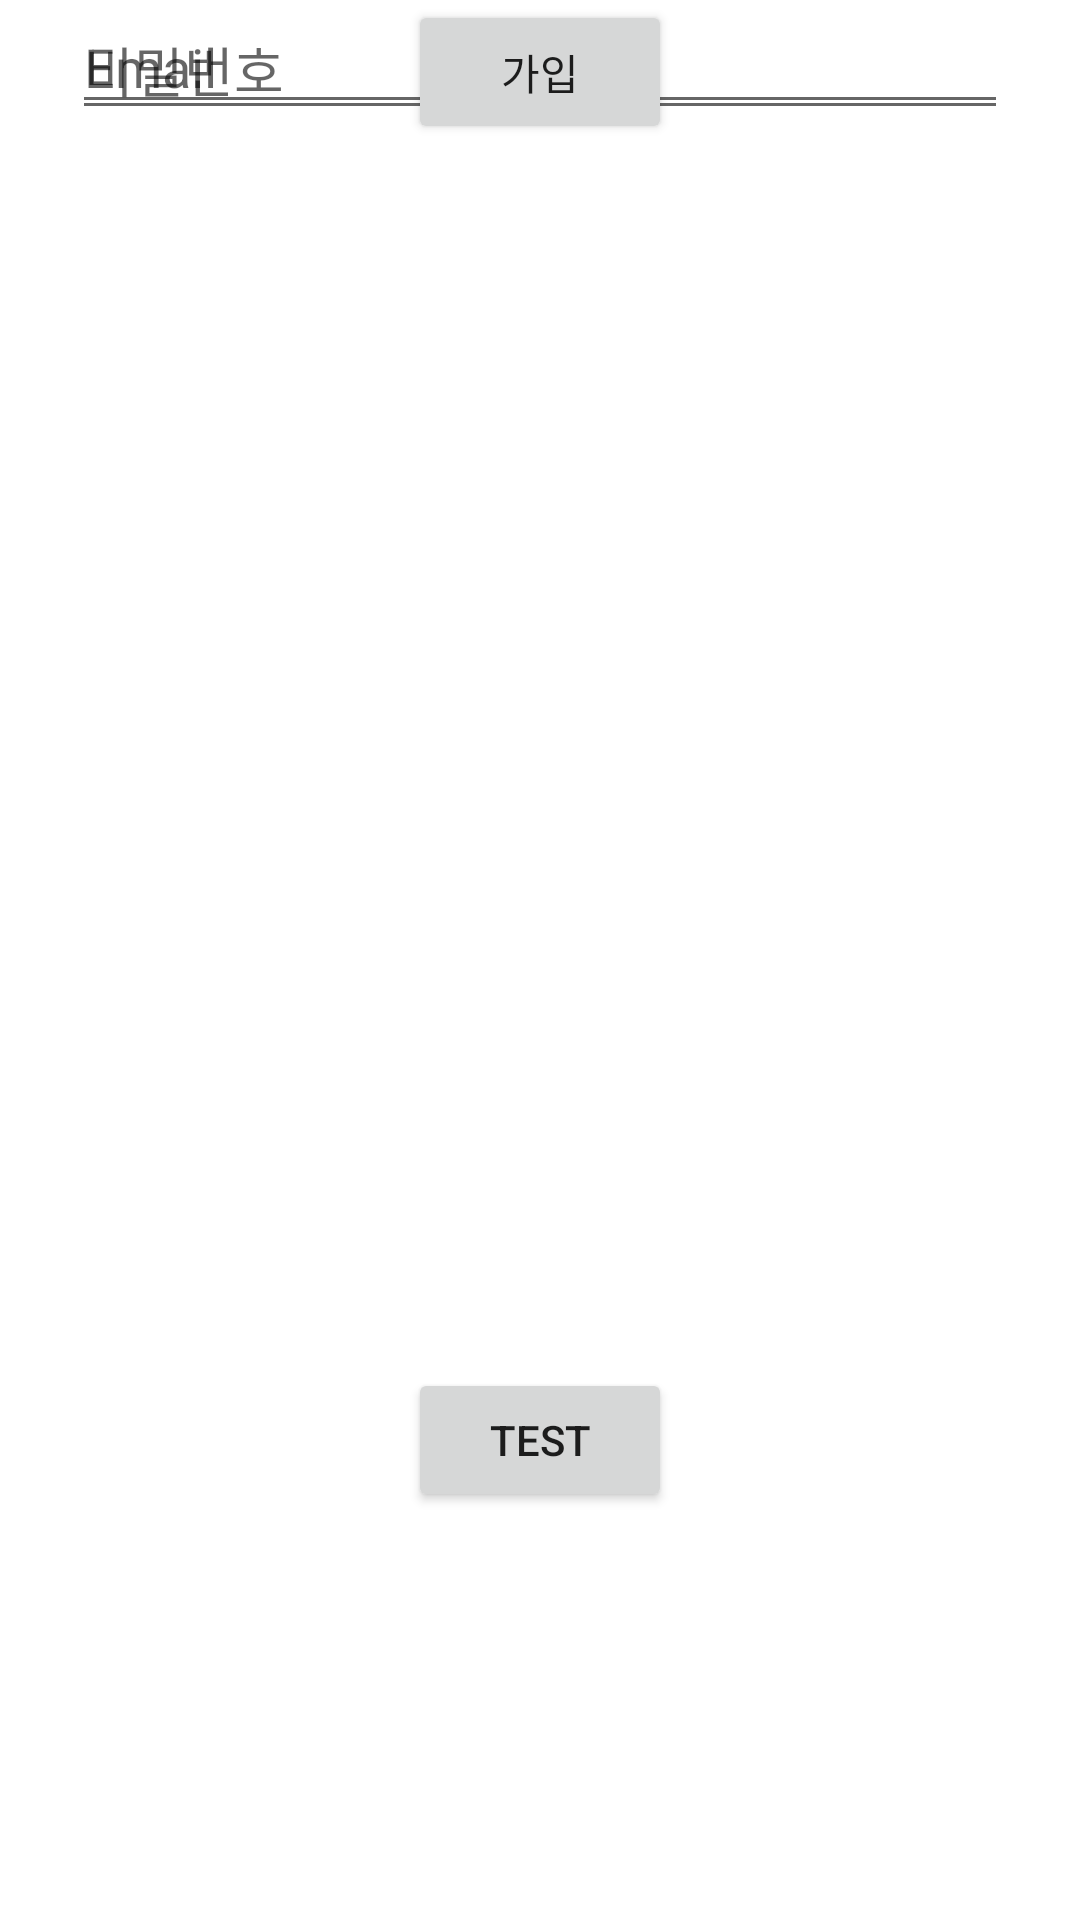

Android layout source for this screen:
<!-- AndroidManifest.xml: application theme Theme.MBTI -->
<!-- res/layout/activity_email.xml -->
<?xml version="1.0" encoding="utf-8"?>
<androidx.constraintlayout.widget.ConstraintLayout xmlns:android="http://schemas.android.com/apk/res/android"
    xmlns:app="http://schemas.android.com/apk/res-auto"
    xmlns:tools="http://schemas.android.com/tools"
    android:layout_width="match_parent"
    android:layout_height="match_parent"
    tools:context=".EmailActivity">

    <EditText
        android:id="@+id/et_email"
        android:layout_width="match_parent"
        android:layout_height="wrap_content"
        android:layout_marginLeft="24dp"
        android:layout_marginRight="24dp"
        android:ems="10"
        android:hint="Email"
        android:inputType="text"
        app:layout_constraintEnd_toEndOf="parent"
        app:layout_constraintStart_toStartOf="parent"
        tools:layout_editor_absoluteY="139dp" />

    <EditText
        android:id="@+id/et_password"
        android:layout_width="match_parent"
        android:layout_height="wrap_content"
        android:layout_marginLeft="24dp"
        android:layout_marginRight="24dp"
        android:ems="10"
        android:hint="비밀번호"
        android:inputType="textPassword"
        app:layout_constraintEnd_toEndOf="parent"
        app:layout_constraintStart_toStartOf="parent"
        tools:layout_editor_absoluteY="239dp" />

    <Button
        android:id="@+id/btn_complete"
        android:layout_width="wrap_content"
        android:layout_height="wrap_content"
        android:text="가입"
        app:layout_constraintEnd_toEndOf="parent"
        app:layout_constraintStart_toStartOf="parent"
        tools:layout_editor_absoluteY="403dp" />

    <Button
        android:id="@+id/btn_test"
        android:layout_width="wrap_content"
        android:layout_height="wrap_content"
        android:layout_marginBottom="136dp"
        android:text="test"
        app:layout_constraintBottom_toBottomOf="parent"
        app:layout_constraintEnd_toEndOf="parent"
        app:layout_constraintStart_toStartOf="parent" />
</androidx.constraintlayout.widget.ConstraintLayout>
<!-- resources referenced by this layout -->
<resources>
  <style name="Theme.MBTI" parent="Theme.MaterialComponents.DayNight.NoActionBar">
          
          <item name="colorPrimary">@color/main_color</item>
          <item name="colorPrimaryVariant">@color/second_color</item>
          <item name="colorOnPrimary">@color/white</item>
          
          <item name="colorSecondary">@color/teal_200</item>
          <item name="colorSecondaryVariant">@color/teal_700</item>
          <item name="colorOnSecondary">@color/black</item>
          
          <item name="android:statusBarColor" tools:targetApi="l">@color/white</item>
          
          
      </style>
  <color name="main_color">#B5CDFF</color>
  <color name="second_color">#8FB3FF</color>
  <color name="white">#FFFFFFFF</color>
  <color name="teal_200">#FF03DAC5</color>
  <color name="teal_700">#FF018786</color>
  <color name="black">#FF000000</color>
</resources>
